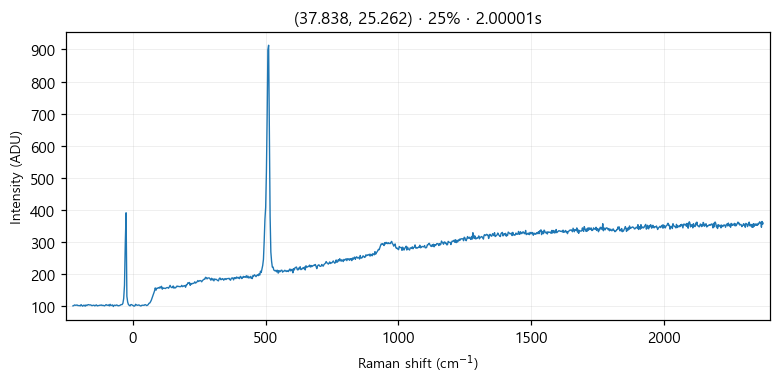

The data file committed next to this chart (first rows):
# laser_power_pct, 25
# exposure_time, 2
# laser_nm, 532
# mode, single
pixel_index, raman_shift_cm-1, wavelength_nm, intensity
0, -225.3, 525.7, 101.0
1, -222.2, 525.8, 102.0
2, -219.2, 525.9, 104.0
3, -216.1, 526, 103.0
4, -213, 526.1, 103.0
5, -210, 526.1, 104.0
6, -206.9, 526.2, 102.0
7, -203.8, 526.3, 102.0
8, -200.8, 526.4, 102.0
9, -197.7, 526.5, 101.0
10, -194.7, 526.6, 105.0
11, -191.6, 526.7, 102.0
12, -188.6, 526.7, 100.0
13, -185.5, 526.8, 103.0
14, -182.4, 526.9, 103.0
15, -179.4, 527, 100.0
16, -176.3, 527.1, 104.0
17, -173.3, 527.2, 102.0
18, -170.2, 527.2, 104.0
19, -167.2, 527.3, 105.0
20, -164.2, 527.4, 104.0
21, -161.1, 527.5, 104.0
22, -158.1, 527.6, 104.0
23, -155, 527.7, 102.0
24, -152, 527.8, 102.0
25, -148.9, 527.8, 103.0
26, -145.9, 527.9, 103.0
27, -142.9, 528, 101.0
28, -139.8, 528.1, 103.0
29, -136.8, 528.2, 104.0
30, -133.8, 528.3, 101.0
31, -130.7, 528.3, 102.0
32, -127.7, 528.4, 102.0
33, -124.7, 528.5, 103.0
34, -121.6, 528.6, 103.0
35, -118.6, 528.7, 104.0
36, -115.6, 528.8, 102.0
37, -112.6, 528.9, 103.0
38, -109.5, 528.9, 102.0
39, -106.5, 529, 101.0
40, -103.5, 529.1, 103.0
41, -100.5, 529.2, 105.0
42, -97.44, 529.3, 103.0
43, -94.42, 529.4, 103.0
44, -91.41, 529.4, 104.0
45, -88.39, 529.5, 101.0
46, -85.38, 529.6, 106.0
47, -82.36, 529.7, 102.0
48, -79.35, 529.8, 103.0
49, -76.34, 529.9, 104.0
50, -73.33, 530, 99.0
51, -70.32, 530, 103.0
52, -67.31, 530.1, 103.0
53, -64.3, 530.2, 102.0
54, -61.3, 530.3, 104.0
55, -58.29, 530.4, 103.0
... 968 more rows
